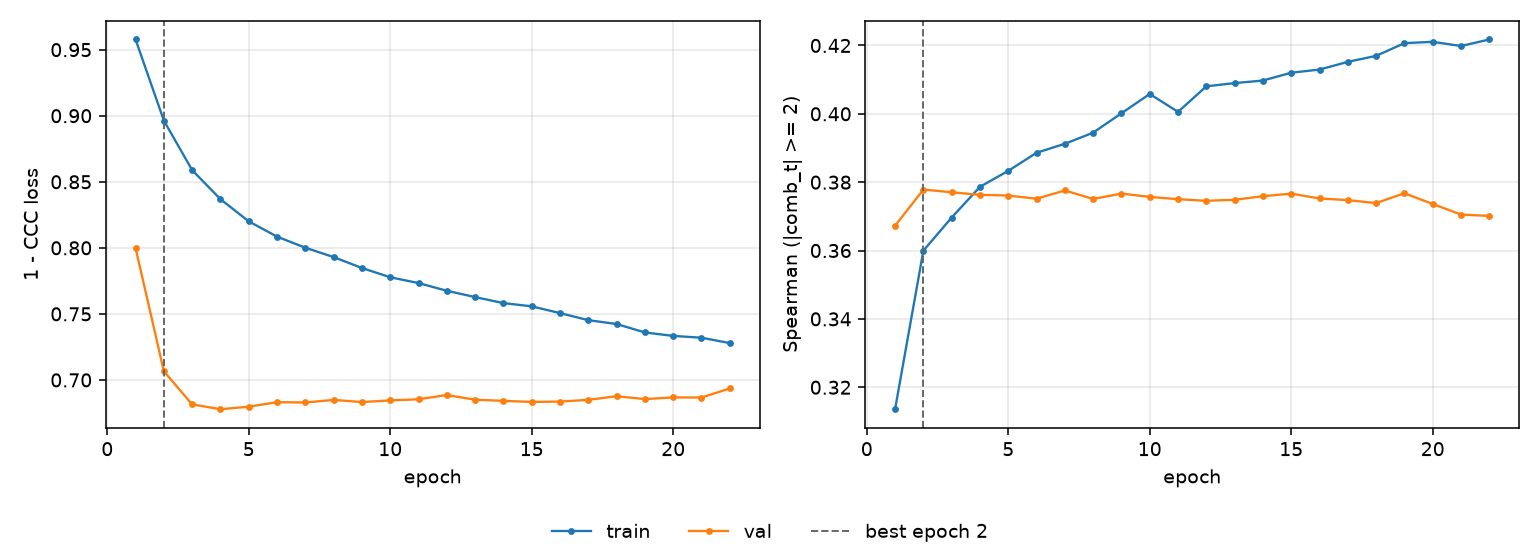

Values plotted in this chart, from the file beside it:
epoch, tr_loss, vl_loss, tr_sp, vl_sp, is_best
1, 0.9577, 0.7999, 0.3136, 0.3672, False
2, 0.8963, 0.7065, 0.36, 0.3778, True
3, 0.8588, 0.6815, 0.3697, 0.3771, False
4, 0.8368, 0.6778, 0.3786, 0.3763, False
5, 0.82, 0.6797, 0.3833, 0.3761, False
6, 0.8085, 0.6832, 0.3886, 0.3752, False
7, 0.8001, 0.6829, 0.3912, 0.3776, False
8, 0.793, 0.6849, 0.3945, 0.3751, False
9, 0.7847, 0.6832, 0.4002, 0.3767, False
10, 0.7777, 0.6845, 0.4058, 0.3757, False
11, 0.7733, 0.6854, 0.4006, 0.375, False
12, 0.7675, 0.6886, 0.408, 0.3745, False
13, 0.7627, 0.685, 0.409, 0.3749, False
14, 0.7582, 0.6842, 0.4097, 0.3759, False
15, 0.7557, 0.6834, 0.412, 0.3766, False
16, 0.7506, 0.6836, 0.4129, 0.3752, False
17, 0.7452, 0.6849, 0.4152, 0.3748, False
18, 0.7423, 0.6877, 0.417, 0.3739, False
19, 0.7359, 0.6855, 0.4207, 0.3768, False
20, 0.7333, 0.6868, 0.4211, 0.3736, False
21, 0.732, 0.6867, 0.4198, 0.3705, False
22, 0.7279, 0.6935, 0.4217, 0.3701, False
